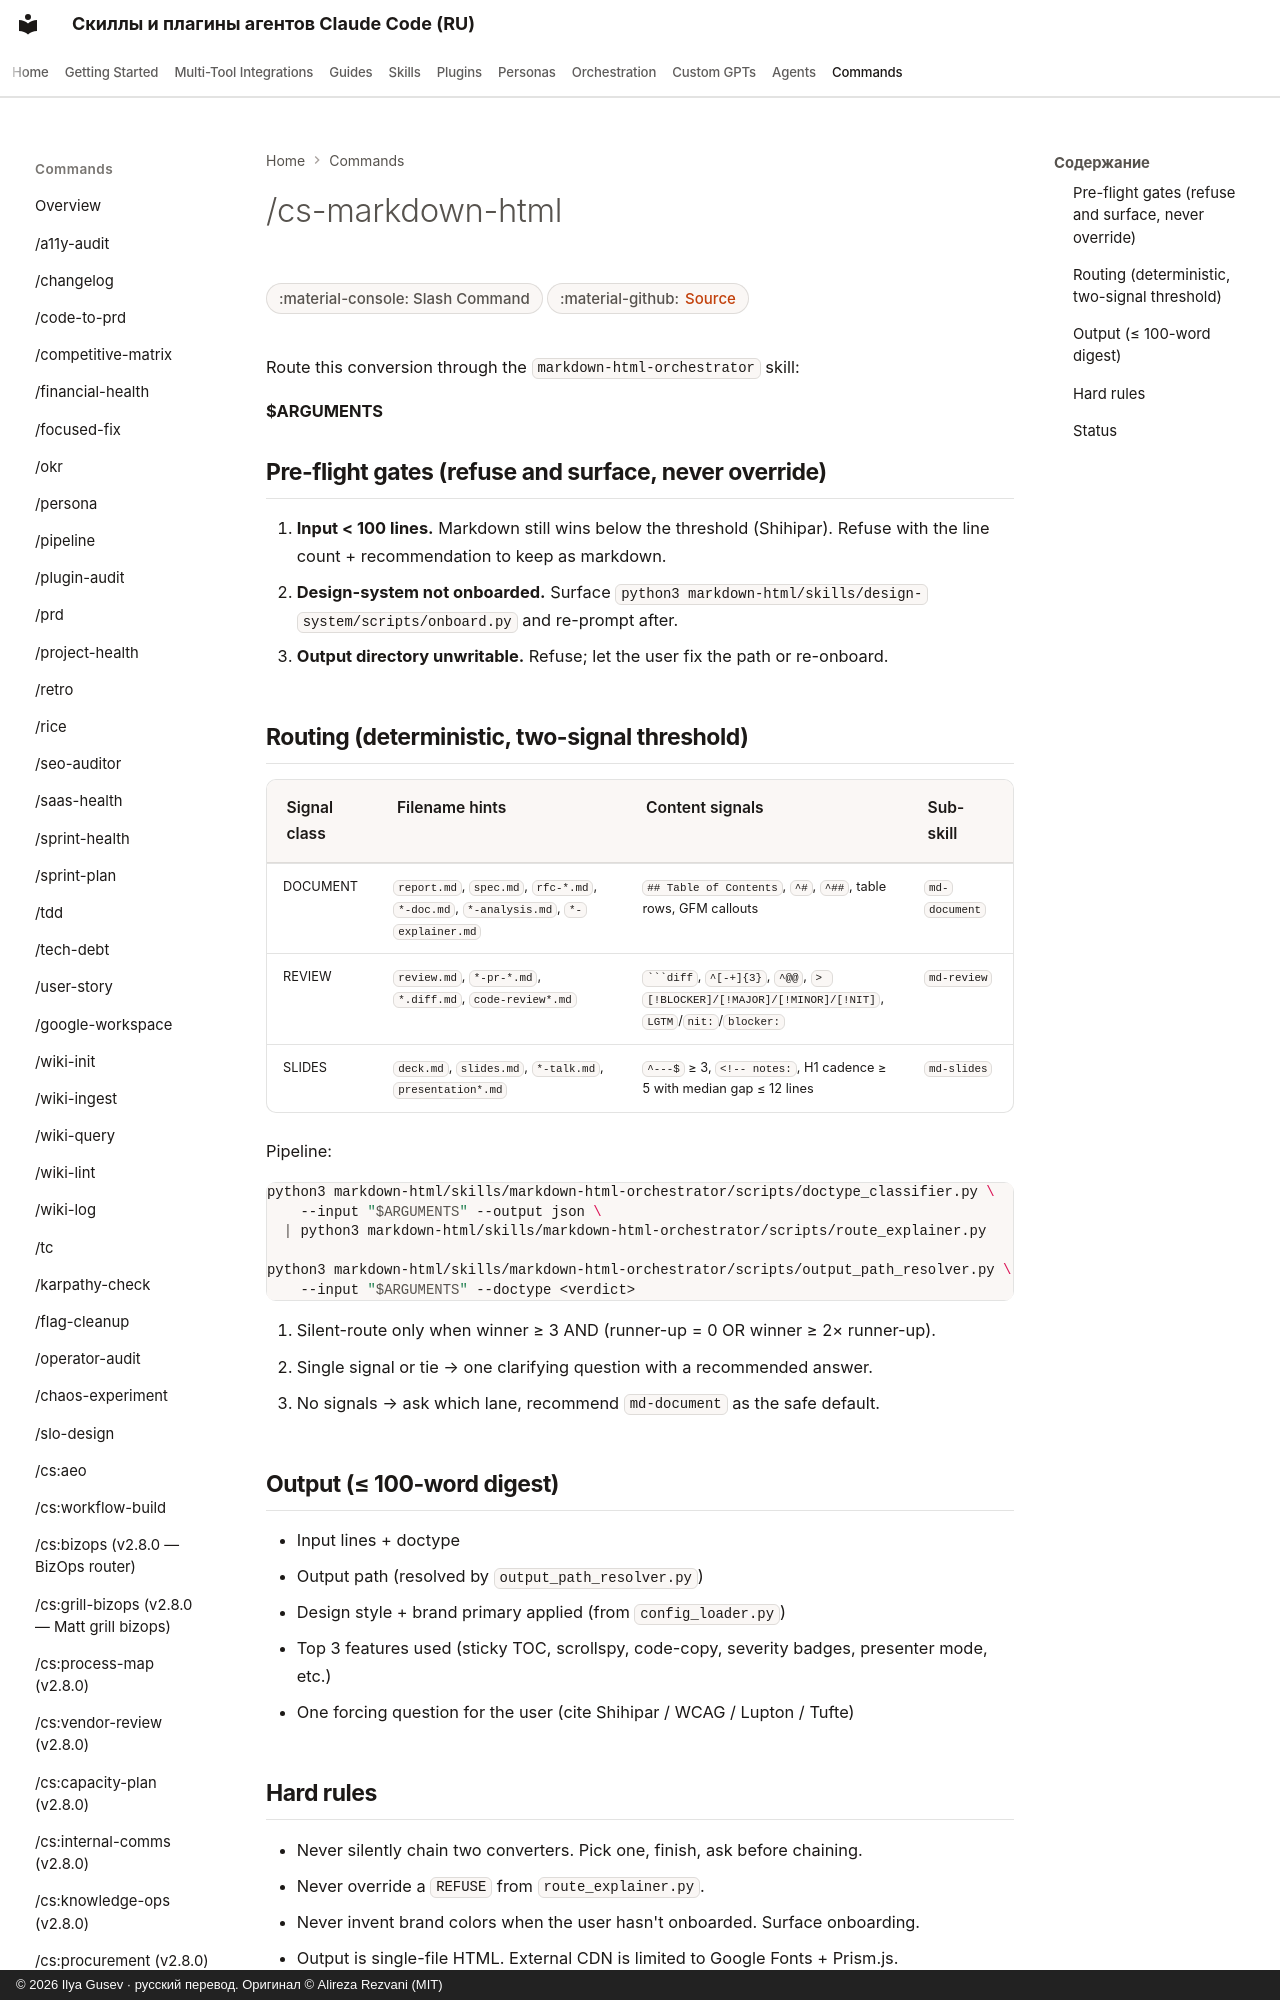

repository: imgusev/claude-skills-ru · page: commands/cs-markdown-html/index.html · generator: mkdocs · copyright: © 2026 Ilya Gusev · русский перевод. Оригинал © Alireza Rezvani (MIT)

---
title: "/cs-markdown-html — Slash Command for AI Coding Agents"
description: "Top-level markdown-to-HTML router. Classifies the input markdown (document / review / slides), checks the design-system onboarding gate + 100-line. Slash command for Claude Code, Codex CLI, Gemini CLI."
---

# /cs-markdown-html

<div class="page-meta" markdown>
<span class="meta-badge">:material-console: Slash Command</span>
<span class="meta-badge">:material-github: <a href="https://github.com/imgusev/claude-skills-ru/tree/main/markdown-html/commands/cs-markdown-html.md">Source</a></span>
</div>


Route this conversion through the `markdown-html-orchestrator` skill:

**$ARGUMENTS**

## Pre-flight gates (refuse and surface, never override)

1. **Input < 100 lines.** Markdown still wins below the threshold (Shihipar). Refuse with the line count + recommendation to keep as markdown.
2. **Design-system not onboarded.** Surface `python3 markdown-html/skills/design-system/scripts/onboard.py` and re-prompt after.
3. **Output directory unwritable.** Refuse; let the user fix the path or re-onboard.
